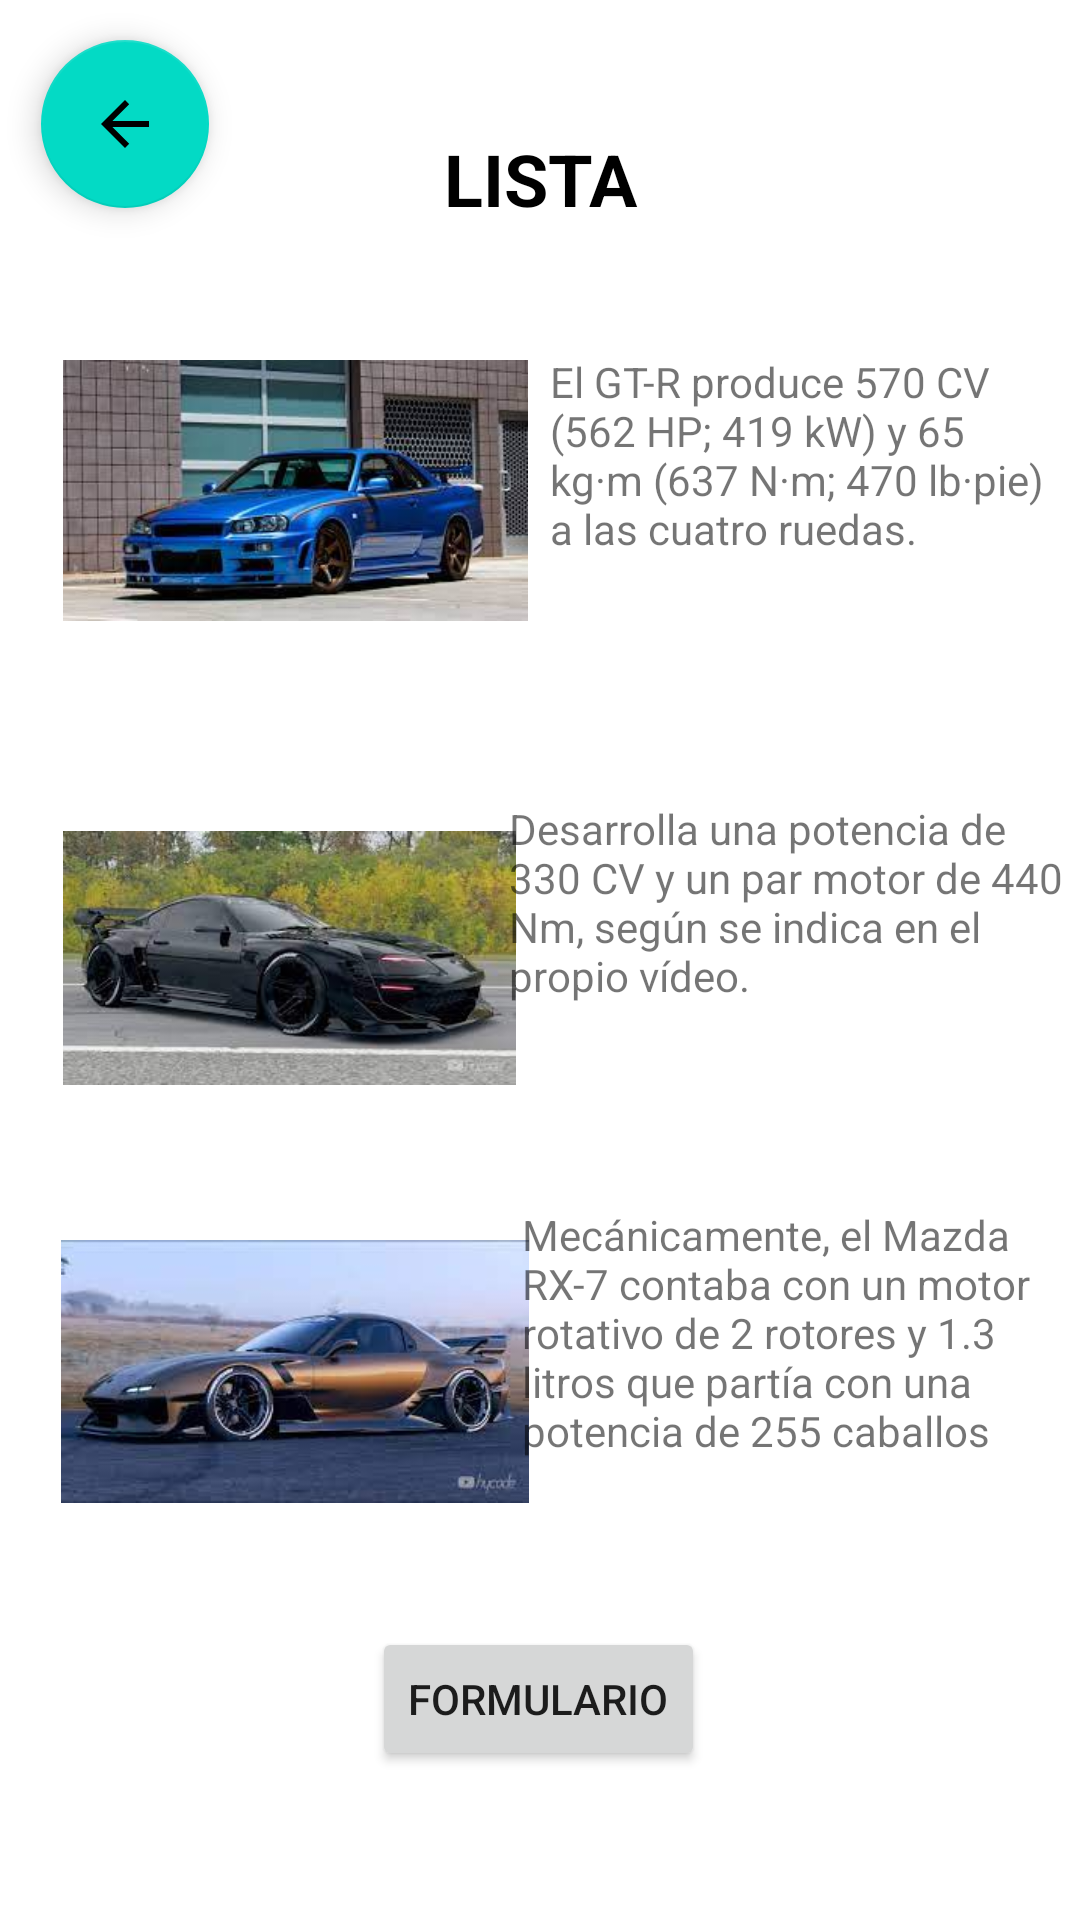

Android layout source for this screen:
<!-- AndroidManifest.xml: application theme Theme.LOGIN -->
<!-- res/layout/fragment_first.xml -->
<?xml version="1.0" encoding="utf-8"?>
<androidx.constraintlayout.widget.ConstraintLayout xmlns:android="http://schemas.android.com/apk/res/android"
    xmlns:app="http://schemas.android.com/apk/res-auto"
    xmlns:tools="http://schemas.android.com/tools"
    android:layout_width="match_parent"
    android:layout_height="match_parent"
    tools:context="com.example.login.MainActivity">
    

    <androidx.recyclerview.widget.RecyclerView
        android:id="@+id/recyclerView"
        android:layout_width="match_parent"
        android:layout_height="match_parent"
        app:layout_constraintTop_toBottomOf="@+id/lista"
        app:layout_constraintBottom_toTopOf="@+id/button_first"
        app:layout_constraintStart_toStartOf="parent"
        app:layout_constraintEnd_toEndOf="parent" />

    <TextView
        android:id="@+id/lista"
        android:layout_width="0dp"
        android:layout_height="wrap_content"
        android:gravity="center"
        android:text="@string/tituloLista"
        android:textColor="#000000"
        android:textSize="24sp"
        android:textStyle="bold"
        app:layout_constraintBottom_toTopOf="@id/button_first"
        app:layout_constraintEnd_toEndOf="parent"
        app:layout_constraintHorizontal_bias="0.0"
        app:layout_constraintStart_toStartOf="parent"
        app:layout_constraintTop_toTopOf="parent"
        app:layout_constraintVertical_bias="0.085" />

    <Button
        android:id="@+id/button_first"
        android:layout_width="wrap_content"
        android:layout_height="wrap_content"
        android:text="@string/next"
        app:layout_constraintBottom_toBottomOf="parent"
        app:layout_constraintEnd_toEndOf="parent"
        app:layout_constraintHorizontal_bias="0.498"
        app:layout_constraintStart_toStartOf="parent"
        app:layout_constraintTop_toTopOf="parent"
        app:layout_constraintVertical_bias="0.916" />

    <ImageView
        android:id="@+id/Nissan"
        android:layout_width="155dp"
        android:layout_height="93dp"
        android:src="@drawable/nissan"
        app:layout_constraintBottom_toBottomOf="parent"
        app:layout_constraintEnd_toEndOf="parent"
        app:layout_constraintHorizontal_bias="0.102"
        app:layout_constraintStart_toStartOf="parent"
        app:layout_constraintTop_toTopOf="parent"
        app:layout_constraintVertical_bias="0.214" />

    <ImageView
        android:id="@+id/Supra"
        android:layout_width="151dp"
        android:layout_height="106dp"
        android:src="@drawable/supra"
        app:layout_constraintBottom_toBottomOf="parent"
        app:layout_constraintEnd_toEndOf="parent"
        app:layout_constraintHorizontal_bias="0.1"
        app:layout_constraintStart_toStartOf="parent"
        app:layout_constraintTop_toTopOf="parent"
        app:layout_constraintVertical_bias="0.499" />

    <ImageView
        android:id="@+id/Mazda"
        android:layout_width="156dp"
        android:layout_height="113dp"
        android:src="@drawable/mazda"
        app:layout_constraintBottom_toBottomOf="parent"
        app:layout_constraintEnd_toEndOf="parent"
        app:layout_constraintHorizontal_bias="0.1"
        app:layout_constraintStart_toStartOf="parent"
        app:layout_constraintTop_toTopOf="parent"
        app:layout_constraintVertical_bias="0.76"/>
    <TextView
        android:id="@+id/textofoto1"
        android:layout_width="183dp"
        android:layout_height="99dp"
        android:layout_marginEnd="4dp"
        android:text="@string/mazda"
        app:layout_constraintBottom_toBottomOf="parent"
        app:layout_constraintEnd_toEndOf="parent"
        app:layout_constraintHorizontal_bias="0.738"
        app:layout_constraintStart_toEndOf="@+id/Mazda"
        app:layout_constraintTop_toTopOf="parent"
        app:layout_constraintVertical_bias="0.743" />

    <TextView
        android:id="@+id/Cognom"
        android:layout_width="191dp"
        android:layout_height="100dp"
        android:text="@string/supra"
        app:layout_constraintBottom_toBottomOf="parent"
        app:layout_constraintEnd_toEndOf="parent"
        app:layout_constraintHorizontal_bias="0.837"
        app:layout_constraintStart_toEndOf="@+id/Supra"
        app:layout_constraintTop_toTopOf="parent"
        app:layout_constraintVertical_bias="0.494" />

    <TextView
        android:id="@+id/Direccion"
        android:layout_width="170dp"
        android:layout_height="92dp"
        android:text="@string/nissan"
        app:layout_constraintBottom_toBottomOf="parent"
        app:layout_constraintEnd_toEndOf="parent"
        app:layout_constraintHorizontal_bias="0.516"
        app:layout_constraintStart_toEndOf="@+id/Nissan"
        app:layout_constraintTop_toTopOf="parent"
        app:layout_constraintVertical_bias="0.215" />

    <com.google.android.material.floatingactionbutton.FloatingActionButton
        android:id="@+id/Atras"
        android:layout_width="wrap_content"
        android:layout_height="wrap_content"
        android:clickable="true"
        android:src="?attr/homeAsUpIndicator"
        app:layout_constraintBottom_toBottomOf="parent"
        app:layout_constraintEnd_toEndOf="parent"
        app:layout_constraintHorizontal_bias="0.045"
        app:layout_constraintStart_toStartOf="parent"
        app:layout_constraintTop_toTopOf="parent"
        app:layout_constraintVertical_bias="0.023" />

</androidx.constraintlayout.widget.ConstraintLayout>
<!-- resources referenced by this layout -->
<resources>
  <!-- drawable mazda: png bitmap (drawable, 61156 bytes) -->
  <!-- drawable nissan: png bitmap (drawable, 84854 bytes) -->
  <!-- drawable supra: png bitmap (drawable, 87687 bytes) -->
  <string name="mazda" translatable="false">Mecánicamente, el Mazda RX-7 contaba con un motor rotativo de 2 rotores y 1.3 litros que partía con una potencia de 255 caballos</string>
  <string name="next" translatable="false">FORMULARIO</string>
  <string name="nissan" translatable="false">El GT-R produce 570 CV (562 HP; 419 kW) y 65 kg·m (637 N·m; 470 lb·pie) a las cuatro ruedas.</string>
  <string name="supra" translatable="false">Desarrolla una potencia de 330 CV y un par motor de 440 Nm, según se indica en el propio vídeo.</string>
  <string name="tituloLista" translatable="false">LISTA</string>
  <style name="Theme.LOGIN" parent="Theme.MaterialComponents.DayNight.DarkActionBar">
          
          <item name="colorPrimary">@color/purple_500</item>
          <item name="colorPrimaryVariant">@color/purple_700</item>
          <item name="colorOnPrimary">@color/white</item>
          
          <item name="colorSecondary">@color/teal_200</item>
          <item name="colorSecondaryVariant">@color/teal_700</item>
          <item name="colorOnSecondary">@color/black</item>
          
          <item name="android:statusBarColor">?attr/colorPrimaryVariant</item>
          
      </style>
  <!-- not gathered from this repository: default colours our renderer supplied (Android Studio template values) -->
  <color name="purple_500">#FF6200EE</color>
  <color name="purple_700">#FF3700B3</color>
  <color name="teal_200">#FF03DAC5</color>
  <color name="teal_700">#FF018786</color>
  <color name="black">#FF000000</color>
  <color name="white">#FFFFFFFF</color>
</resources>
